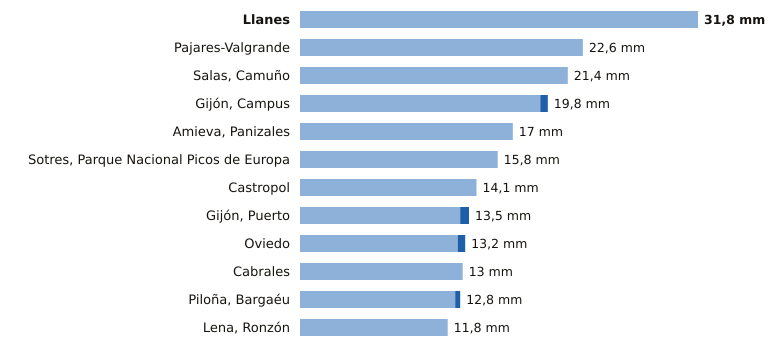

Values plotted in this chart, from the file beside it:
estacion, provincia, indicativo, mm_6_dias_anteriores, mm_hoy, mm_7_dias, horas_de_hoy
Llanes, Asturias, 1183X, 31.8, 0.0, 31.8, 23
Pajares-Valgrande, Asturias, 1221D, 22.6, 0.0, 22.6, 23
Salas, Camuño, Asturias, 1279X, 21.4, 0.0, 21.4, 22
Gijón, Campus, Asturias, 1207U, 19.2, 0.6, 19.8, 23
Amieva, Panizales, Asturias, 1186P, 17.0, 0.0, 17.0, 22
Sotres, Parque Nacional Picos de Europa, Asturias, 1178R, 15.8, 0.0, 15.8, 23
Castropol, Asturias, 1331A, 14.1, 0.0, 14.1, 23
Gijón, Puerto, Asturias, 1208H, 12.8, 0.7, 13.5, 23
Oviedo, Asturias, 1249X, 12.6, 0.6, 13.2, 23
Cabrales, Asturias, 1179B, 13.0, 0.0, 13.0, 23
Piloña, Bargaéu, Asturias, 1199X, 12.4, 0.4, 12.8, 22
Lena, Ronzón, Asturias, 1223P, 11.8, 0.0, 11.8, 22
